Photos from the image-classification dataset "texas_tortoise_composite" in the GitHub repository csekharan/tortoise-predictor. Its 3 classes are: blank, other animal, tortoise.

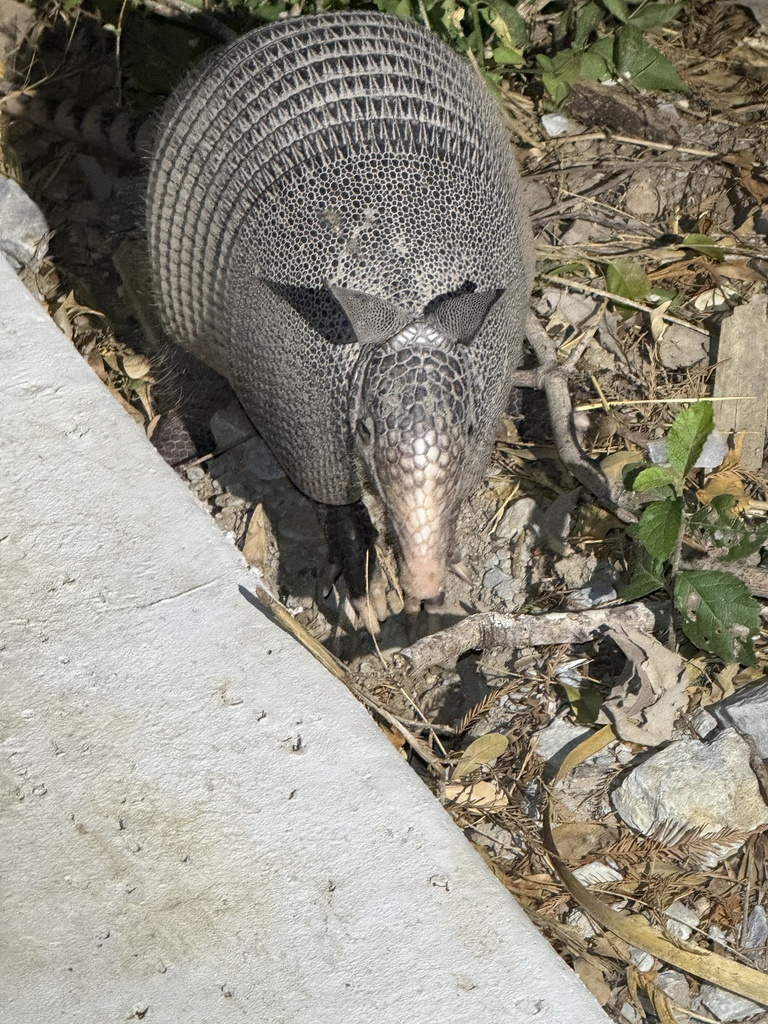
Label: other animal

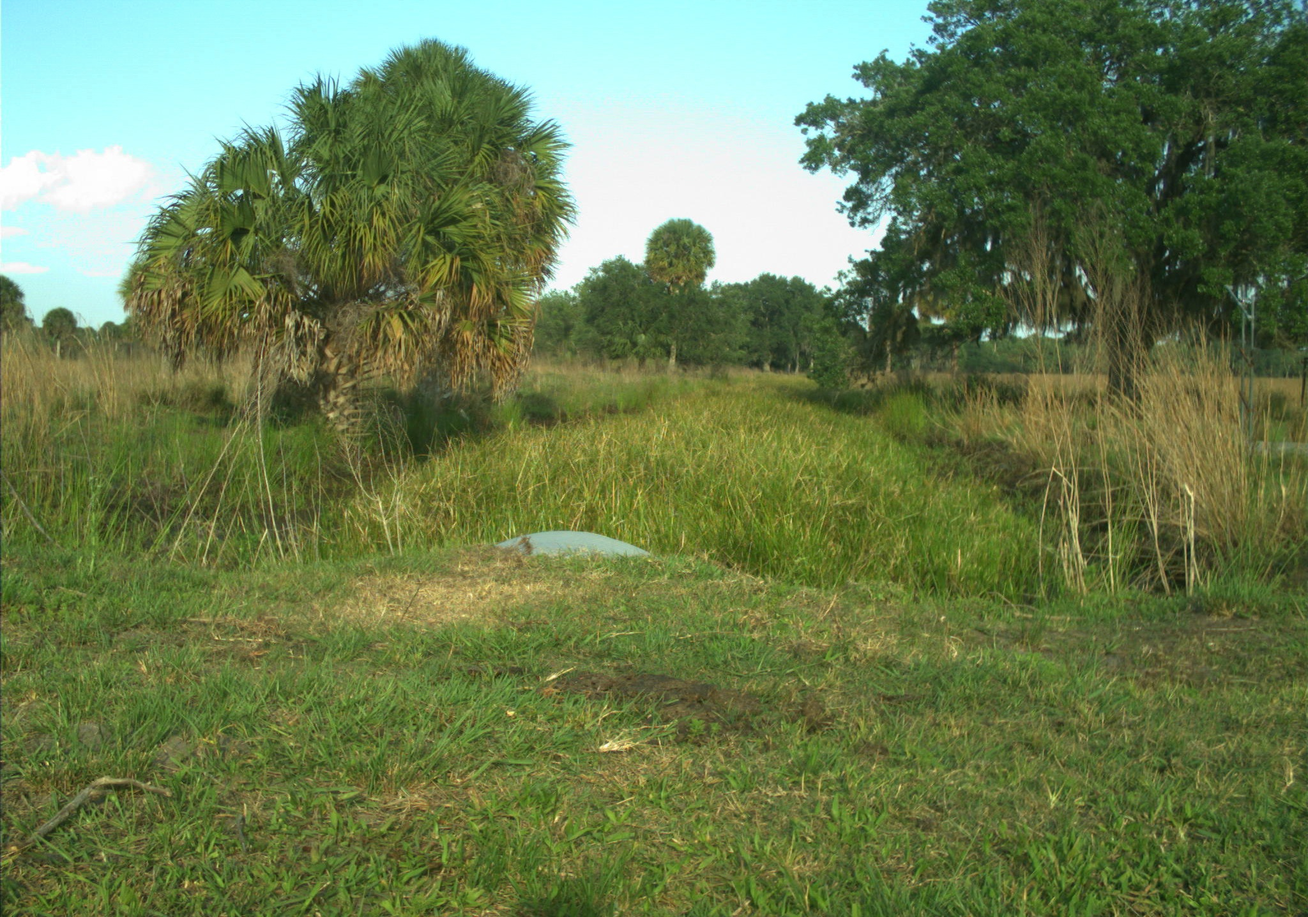
Label: blank

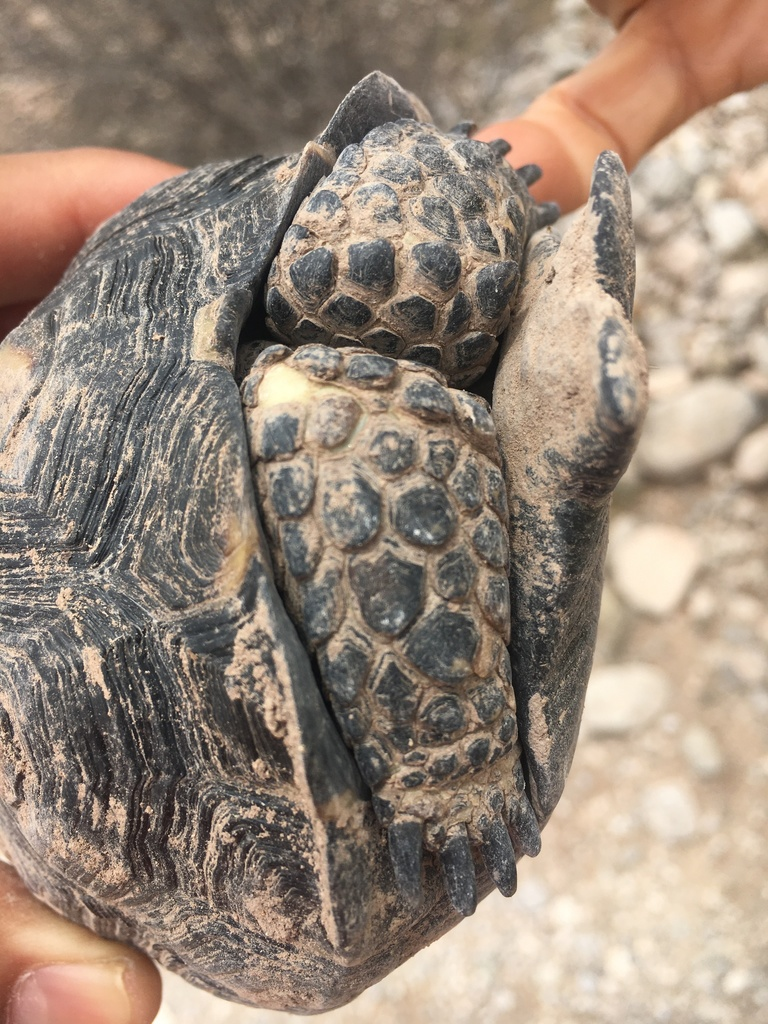
Label: tortoise

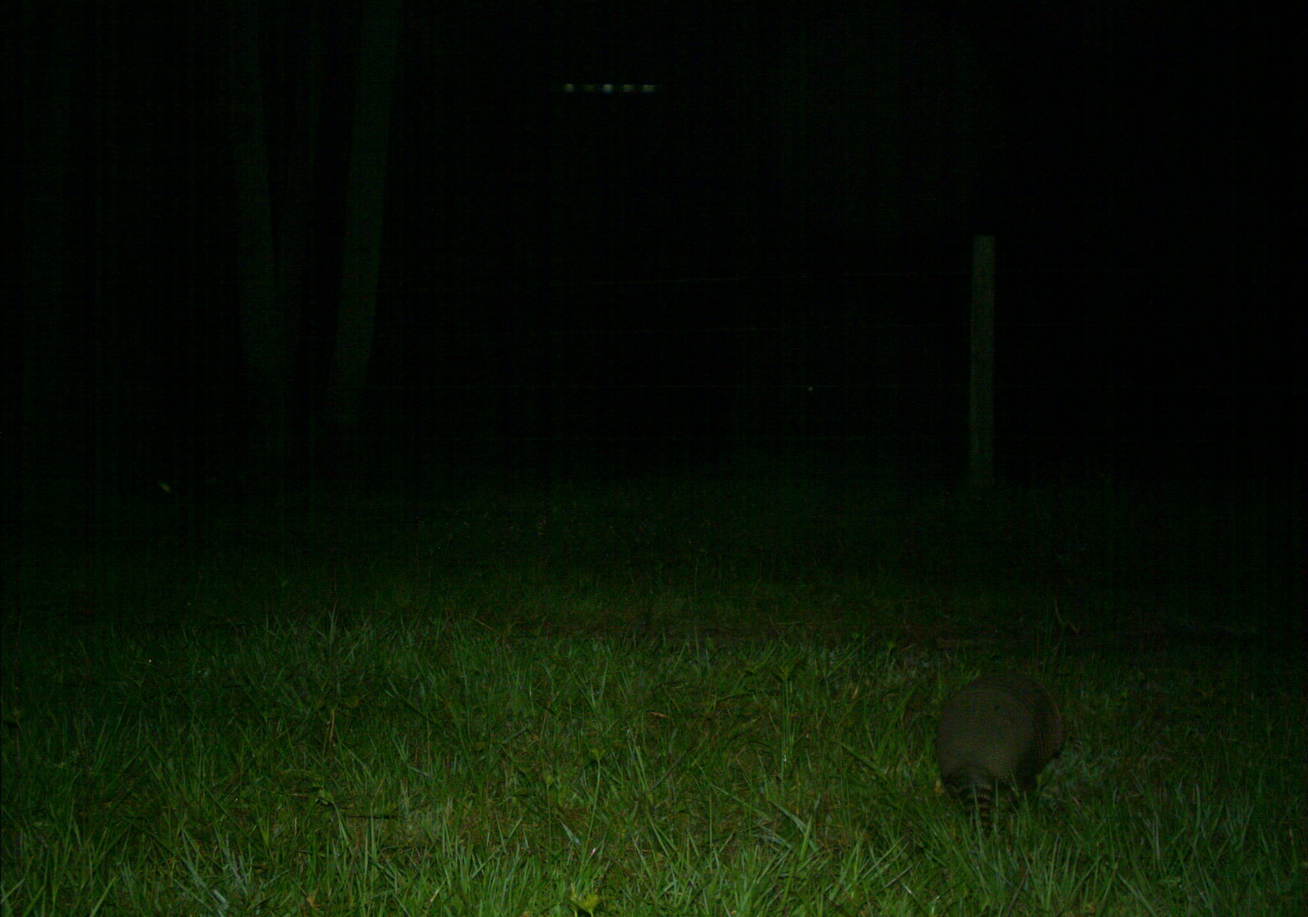
Label: other animal

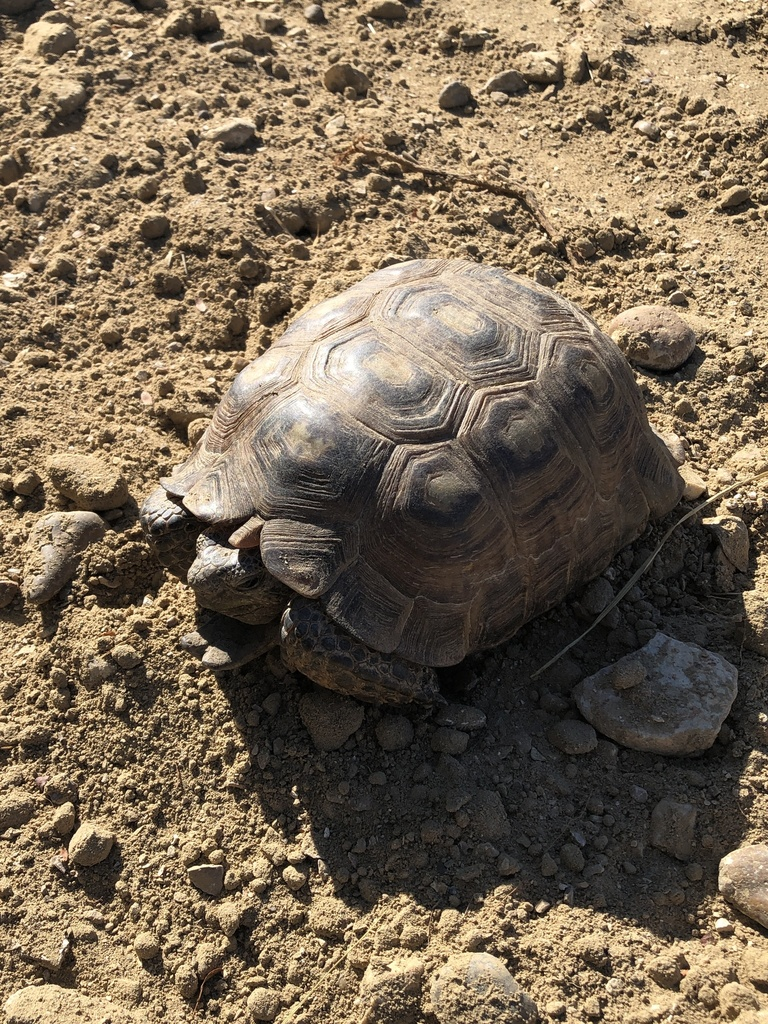
Label: tortoise

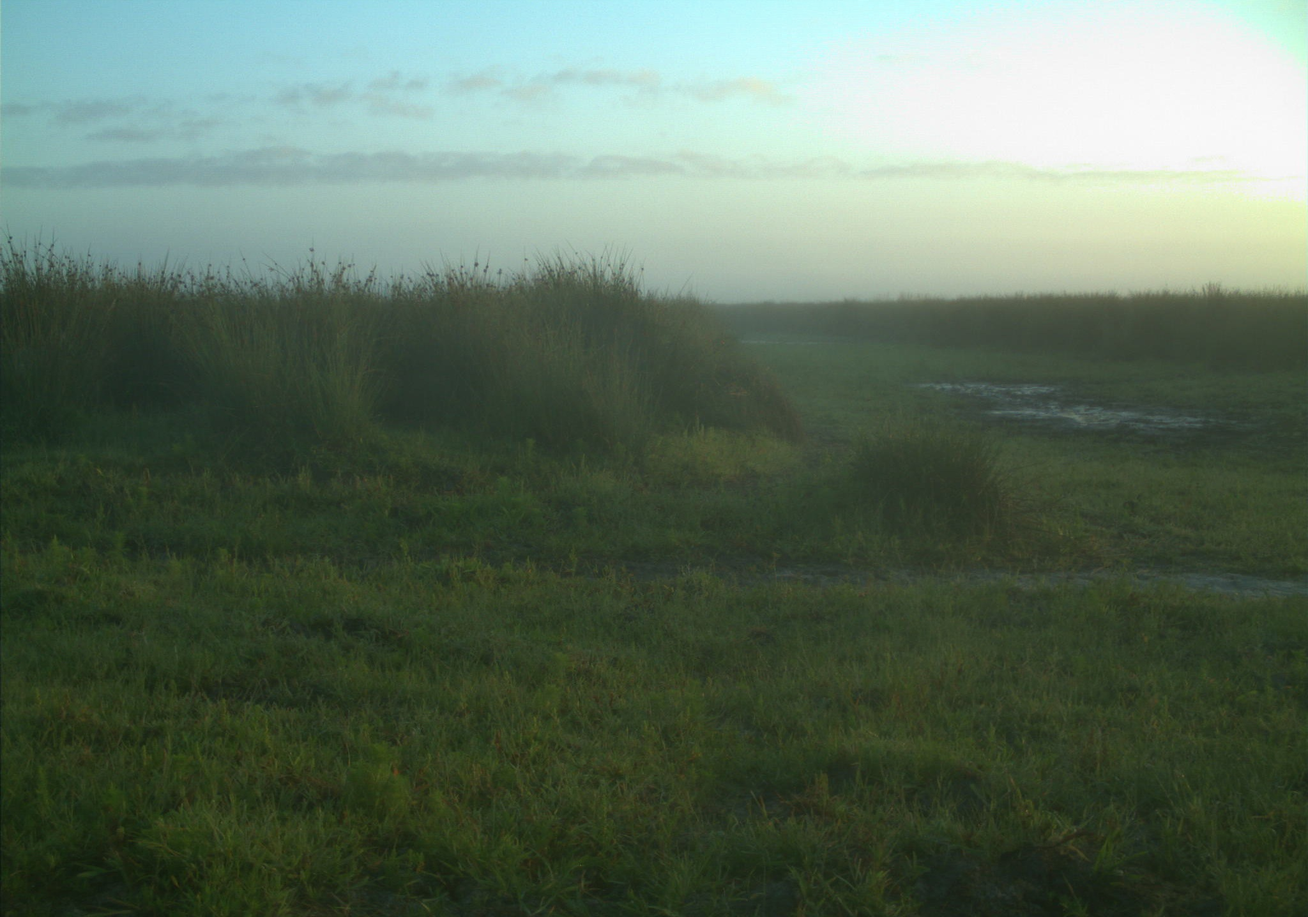
Label: blank
